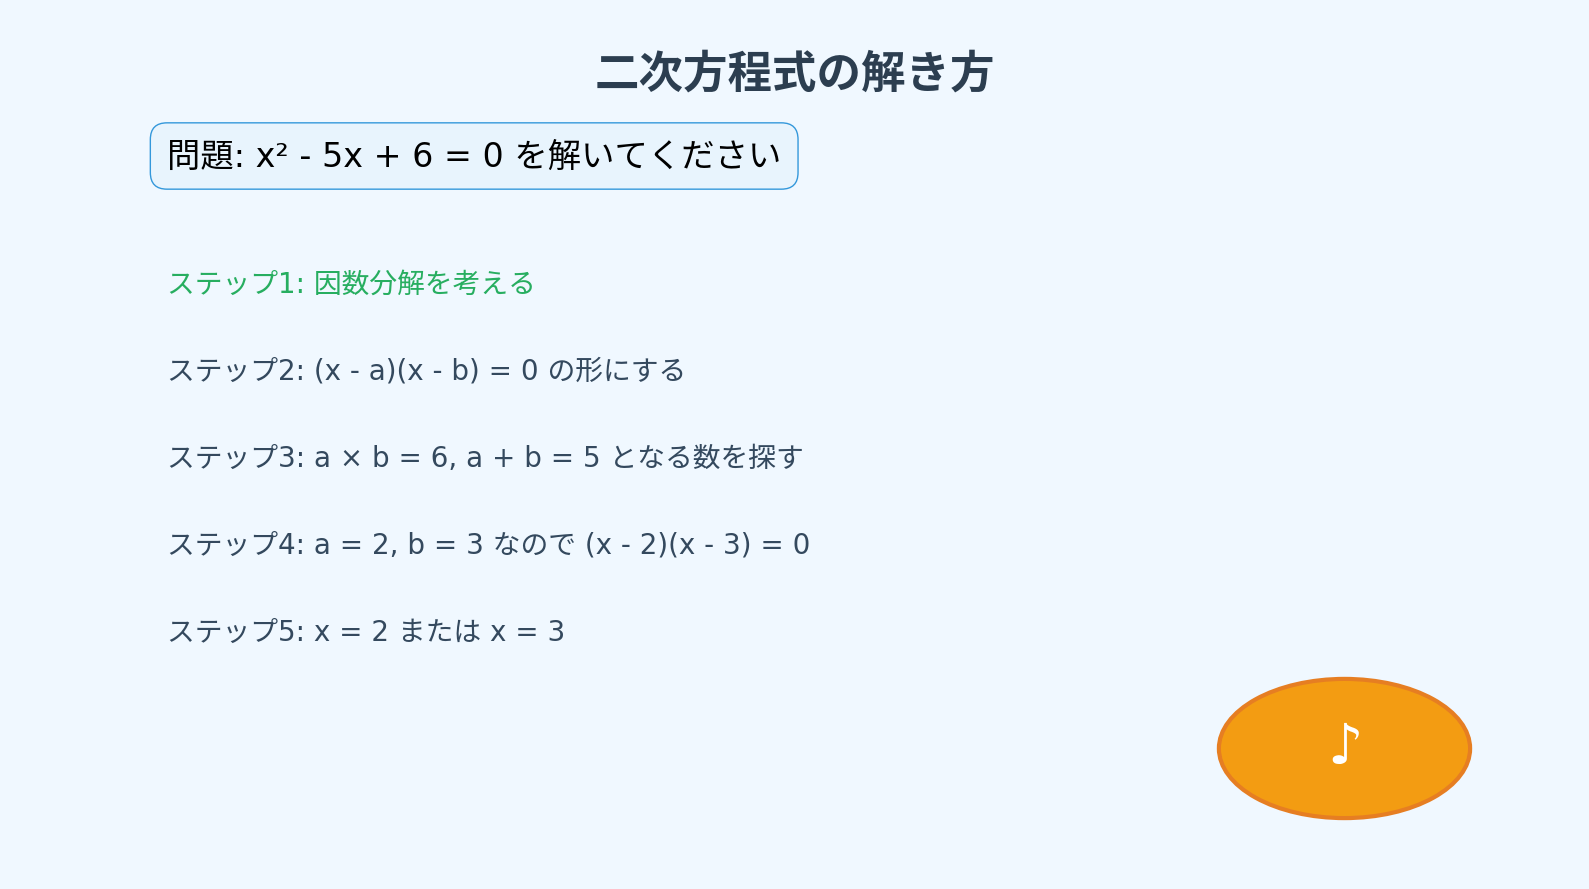

The matplotlib source for this figure: (Note: this script raises an exception after producing the figure.)
import matplotlib.pyplot as plt
import matplotlib.patches as patches
from matplotlib import font_manager
import numpy as np
import os
import sys

# 日本語フォント設定
try:
    # Windows
    font_path = "C:/Windows/Fonts/msgothic.ttc"
    if os.path.exists(font_path):
        font_prop = font_manager.FontProperties(fname=font_path)
        plt.rcParams['font.family'] = font_prop.get_name()
    else:
        # Linux/Mac用フォント
        plt.rcParams['font.family'] = ['DejaVu Sans', 'Hiragino Sans', 'Yu Gothic', 'Meiryo', 'Takao', 'IPAexGothic', 'IPAPGothic', 'VL PGothic', 'Noto Sans CJK JP']
except:
    print("フォント設定エラー、デフォルトフォントを使用")

def create_slide_1():
    """メインスライド作成"""
    fig, ax = plt.subplots(figsize=(16, 9))
    fig.patch.set_facecolor('#f0f8ff')
    
    # タイトル
    ax.text(0.5, 0.95, '二次方程式の解き方', 
            ha='center', va='top', fontsize=32, weight='bold', 
            color='#2c3e50', transform=ax.transAxes)
    
    # 問題表示
    problem_text = "問題: x² - 5x + 6 = 0 を解いてください"
    ax.text(0.1, 0.85, problem_text, 
            ha='left', va='top', fontsize=24, 
            bbox=dict(boxstyle="round,pad=0.5", facecolor='#e8f4fd', edgecolor='#3498db'),
            transform=ax.transAxes)
    
    # 解法ステップ
    steps = [
        "ステップ1: 因数分解を考える",
        "ステップ2: (x - a)(x - b) = 0 の形にする",
        "ステップ3: a × b = 6, a + b = 5 となる数を探す",
        "ステップ4: a = 2, b = 3 なので (x - 2)(x - 3) = 0",
        "ステップ5: x = 2 または x = 3"
    ]
    
    y_pos = 0.7
    for i, step in enumerate(steps):
        color = '#27ae60' if i == 0 else '#34495e'
        ax.text(0.1, y_pos, step, 
                ha='left', va='top', fontsize=20, color=color,
                transform=ax.transAxes)
        y_pos -= 0.1
    
    # 装飾
    circle = patches.Circle((0.85, 0.15), 0.08, 
                          facecolor='#f39c12', edgecolor='#e67e22', linewidth=3,
                          transform=ax.transAxes)
    ax.add_patch(circle)
    ax.text(0.85, 0.15, '♪', ha='center', va='center', 
            fontsize=40, color='white', weight='bold',
            transform=ax.transAxes)
    
    ax.set_xlim(0, 1)
    ax.set_ylim(0, 1)
    ax.axis('off')
    
    plt.tight_layout()
    plt.savefig('./tmp/slide_0.png', dpi=150, bbox_inches='tight', 
                facecolor='#f0f8ff', edgecolor='none')
    plt.close()

def create_pkaisetu_slide(problem_text, solution_text):
    """Pkaisetu用詳細スライド"""
    fig, ax = plt.subplots(figsize=(16, 9))
    fig.patch.set_facecolor('#fff5f5')
    
    # タイトル
    ax.text(0.5, 0.95, 'お兄ちゃん、詳しく説明するね！', 
            ha='center', va='top', fontsize=28, weight='bold', 
            color='#e74c3c', transform=ax.transAxes)
    
    # 問題再表示
    ax.text(0.1, 0.85, f"問題: {problem_text}", 
            ha='left', va='top', fontsize=22, 
            bbox=dict(boxstyle="round,pad=0.5", facecolor='#ffeaa7', edgecolor='#fdcb6e'),
            transform=ax.transAxes)
    
    # 詳細解説
    ax.text(0.1, 0.7, "詳しい解説:", 
            ha='left', va='top', fontsize=24, weight='bold', color='#2d3436',
            transform=ax.transAxes)
    
    # 解説テキストを分割して表示
    lines = solution_text.split('\n')
    y_pos = 0.6
    for line in lines:
        if line.strip():
            ax.text(0.1, y_pos, line, 
                    ha='left', va='top', fontsize=18, color='#2d3436',
                    transform=ax.transAxes)
            y_pos -= 0.08
    
    # 励ましのメッセージ
    ax.text(0.5, 0.1, 'わからないところがあったら、また「Pkaisetu」って書いてね♪', 
            ha='center', va='center', fontsize=20, 
            bbox=dict(boxstyle="round,pad=0.5", facecolor='#ff7675', edgecolor='#e84393', alpha=0.8),
            color='white', weight='bold',
            transform=ax.transAxes)
    
    ax.set_xlim(0, 1)
    ax.set_ylim(0, 1)
    ax.axis('off')
    
    plt.tight_layout()
    plt.savefig('./tmp/pkaisetu_slide.png', dpi=150, bbox_inches='tight', 
                facecolor='#fff5f5', edgecolor='none')
    plt.close()

def create_math_graph_slide(equation, x_range=(-10, 10)):
    """数学グラフスライド"""
    fig, (ax1, ax2) = plt.subplots(1, 2, figsize=(16, 9))
    fig.patch.set_facecolor('#f8f9fa')
    
    # 左側：方程式とポイント
    ax1.text(0.5, 0.9, f'方程式: {equation}', 
             ha='center', va='center', fontsize=24, weight='bold',
             transform=ax1.transAxes)
    
    key_points = [
        "・グラフから解を読み取ろう",
        "・x軸との交点が解になるよ",
        "・視覚的に理解しよう！"
    ]
    
    y_pos = 0.7
    for point in key_points:
        ax1.text(0.1, y_pos, point, 
                ha='left', va='center', fontsize=18,
                transform=ax1.transAxes)
        y_pos -= 0.15
    
    ax1.set_xlim(0, 1)
    ax1.set_ylim(0, 1)
    ax1.axis('off')
    
    # 右側：グラフ
    x = np.linspace(x_range[0], x_range[1], 1000)
    
    # 例：x² - 5x + 6 のグラフ
    y = x**2 - 5*x + 6
    
    ax2.plot(x, y, 'b-', linewidth=3, label=equation)
    ax2.axhline(y=0, color='k', linestyle='-', alpha=0.3)
    ax2.axvline(x=0, color='k', linestyle='-', alpha=0.3)
    ax2.grid(True, alpha=0.3)
    
    # 解の点をハイライト
    solutions = [2, 3]  # x² - 5x + 6 = 0 の解
    for sol in solutions:
        ax2.plot(sol, 0, 'ro', markersize=12, label=f'x = {sol}')
        ax2.annotate(f'x = {sol}', (sol, 0), xytext=(sol, 2),
                    arrowprops=dict(arrowstyle='->', color='red', lw=2),
                    fontsize=16, ha='center', color='red', weight='bold')
    
    ax2.set_xlabel('x', fontsize=16)
    ax2.set_ylabel('y', fontsize=16)
    ax2.set_title('グラフで見る解', fontsize=20, weight='bold')
    ax2.legend(fontsize=14)
    
    plt.tight_layout()
    plt.savefig('./tmp/graph_slide.png', dpi=150, bbox_inches='tight', 
                facecolor='#f8f9fa', edgecolor='none')
    plt.close()

def create_step_by_step_slide(step_number, step_content, is_current=True):
    """ステップ別スライド"""
    fig, ax = plt.subplots(figsize=(16, 9))
    bg_color = '#e8f5e8' if is_current else '#f5f5f5'
    fig.patch.set_facecolor(bg_color)
    
    # ステップ番号
    circle_color = '#4caf50' if is_current else '#9e9e9e'
    circle = patches.Circle((0.15, 0.8), 0.06, 
                          facecolor=circle_color, edgecolor='white', linewidth=4,
                          transform=ax.transAxes)
    ax.add_patch(circle)
    ax.text(0.15, 0.8, str(step_number), ha='center', va='center', 
            fontsize=36, color='white', weight='bold',
            transform=ax.transAxes)
    
    # ステップタイトル
    title_color = '#2e7d32' if is_current else '#616161'
    ax.text(0.25, 0.8, f'ステップ {step_number}', 
            ha='left', va='center', fontsize=28, weight='bold', 
            color=title_color, transform=ax.transAxes)
    
    # ステップ内容
    ax.text(0.1, 0.6, step_content, 
            ha='left', va='top', fontsize=22, 
            bbox=dict(boxstyle="round,pad=0.8", facecolor='white', edgecolor=circle_color, linewidth=2),
            transform=ax.transAxes)
    
    # 進捗バー
    progress_width = 0.8
    progress_height = 0.03
    progress_x = 0.1
    progress_y = 0.1
    
    # 背景バー
    bg_rect = patches.Rectangle((progress_x, progress_y), progress_width, progress_height,
                               facecolor='#e0e0e0', transform=ax.transAxes)
    ax.add_patch(bg_rect)
    
    # 進捗バー（例：5ステップ中のstep_number）
    progress_fill = (step_number / 5) * progress_width
    fill_rect = patches.Rectangle((progress_x, progress_y), progress_fill, progress_height,
                                 facecolor='#4caf50', transform=ax.transAxes)
    ax.add_patch(fill_rect)
    
    ax.text(0.5, 0.05, f'進捗: {step_number}/5', 
            ha='center', va='center', fontsize=16, 
            transform=ax.transAxes)
    
    ax.set_xlim(0, 1)
    ax.set_ylim(0, 1)
    ax.axis('off')
    
    plt.tight_layout()
    plt.savefig(f'./tmp/step_{step_number}_slide.png', dpi=150, bbox_inches='tight', 
                facecolor=bg_color, edgecolor='none')
    plt.close()

def create_celebration_slide():
    """完了お祝いスライド"""
    fig, ax = plt.subplots(figsize=(16, 9))
    fig.patch.set_facecolor('#fff3e0')
    
    # メインメッセージ
    ax.text(0.5, 0.7, 'お疲れさま！', 
            ha='center', va='center', fontsize=48, weight='bold', 
            color='#ff6f00', transform=ax.transAxes)
    
    ax.text(0.5, 0.5, 'よく頑張ったね、お兄ちゃん♪', 
            ha='center', va='center', fontsize=32, 
            color='#f57c00', transform=ax.transAxes)
    
    # 星の装飾
    star_positions = [(0.2, 0.8), (0.8, 0.8), (0.3, 0.3), (0.7, 0.3), (0.5, 0.2)]
    for pos in star_positions:
        ax.text(pos[0], pos[1], '★', ha='center', va='center', 
                fontsize=40, color='#ffc107', transform=ax.transAxes)
    
    # 次回予告
    ax.text(0.5, 0.1, '次の問題も一緒に頑張ろうね！', 
            ha='center', va='center', fontsize=24, 
            bbox=dict(boxstyle="round,pad=0.5", facecolor='#ffccbc', edgecolor='#ff8a65'),
            color='#d84315', transform=ax.transAxes)
    
    ax.set_xlim(0, 1)
    ax.set_ylim(0, 1)
    ax.axis('off')
    
    plt.tight_layout()
    plt.savefig('./tmp/celebration_slide.png', dpi=150, bbox_inches='tight', 
                facecolor='#fff3e0', edgecolor='none')
    plt.close()

# 実行例
if __name__ == "__main__":
    print("スライド作成開始...")
    
    # 基本スライド
    create_slide_1()
    print("メインスライド作成完了")
    
    # グラフスライド
    create_math_graph_slide("x² - 5x + 6 = 0")
    print("グラフスライド作成完了")
    
    # ステップスライド
    steps = [
        "問題を確認しよう",
        "因数分解を考えよう",
        "2つの数を見つけよう",
        "解を求めよう",
        "答えを確認しよう"
    ]
    
    for i, step in enumerate(steps, 1):
        create_step_by_step_slide(i, step)
    print("ステップスライド作成完了")
    
    # お祝いスライド
    create_celebration_slide()
    print("お祝いスライド作成完了")
    
    # Pkaisetu用サンプル
    create_pkaisetu_slide("x² - 5x + 6 = 0", 
                         "この問題は因数分解で解けるよ！\n2つの数のかけ算が6、足し算が5になる組み合わせを探すの。\n2×3=6, 2+3=5 だから、(x-2)(x-3)=0\nよって x=2, x=3 が答えだよ♪")
    print("Pkaisetu用サンプル作成完了")